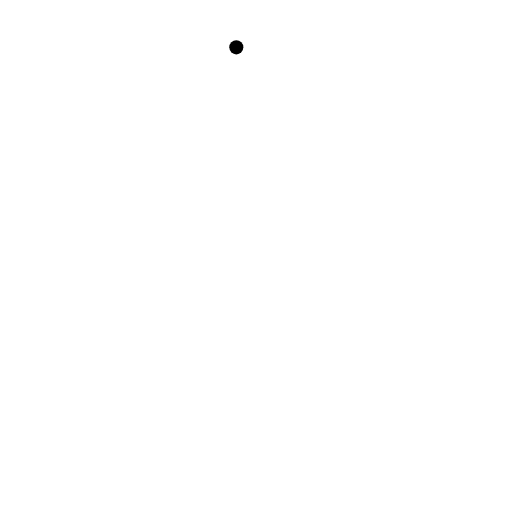
t = 0.00 s
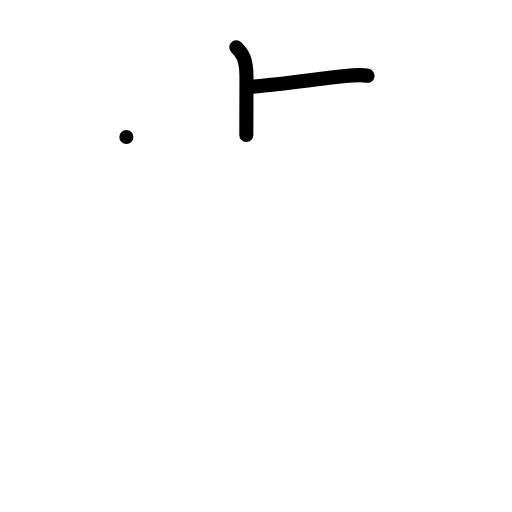
t = 2.00 s
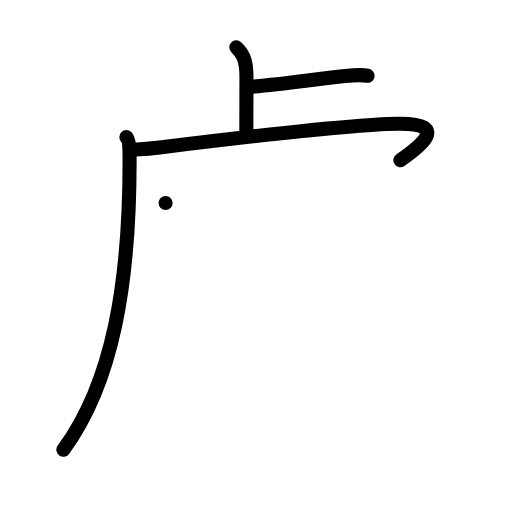
t = 4.00 s
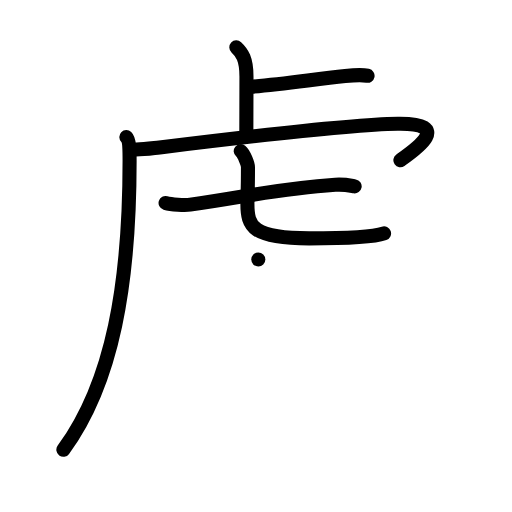
t = 6.00 s
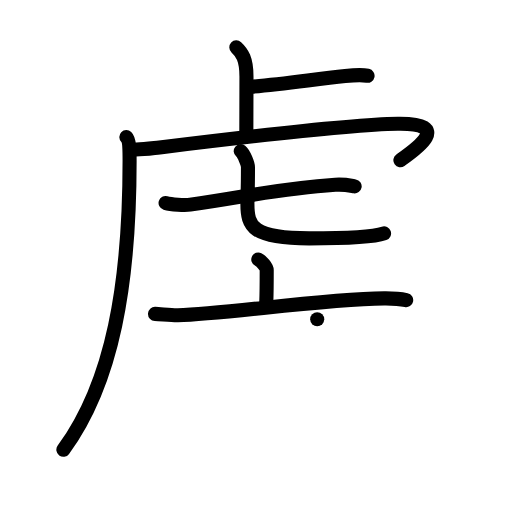
t = 8.00 s
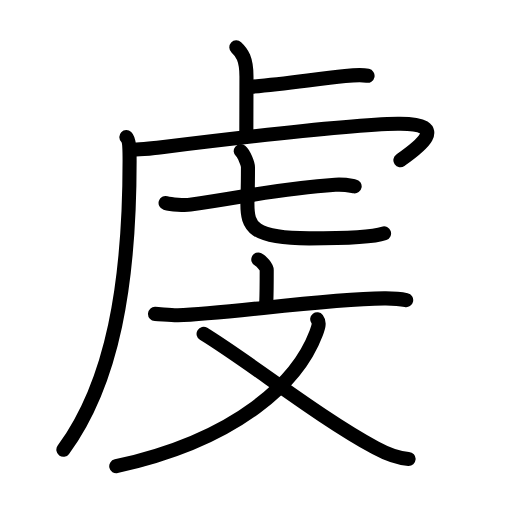
t = 10.00 s

The animated SVG that drew these frames (rendered in a browser with its animation timeline set to each time). Animation: 34 SMIL elements (animate=34); one cycle of 10.00 s.

<?xml version="1.0" encoding="UTF-8"?>
<!--
AniKanjiVG is licensed by CC-BY-SA Paul C. Sommerhoff (https://bitbucket.org/sommerhoff/anikanjivg).
AniKanjiVG uses KanjiVG which is licensed by CC-BY-SA Ulrich Apel (http://kanjivg.tagaini.net).
See also http://creativecommons.org/licenses/by-sa/3.0/
-->
<svg xmlns:kvg='http://kanjivg.tagaini.net' xmlns='http://www.w3.org/2000/svg' width='109' height='109' viewBox='0 0 109 109' style='fill:none;stroke:#000000;stroke-width:3;stroke-linecap:round;stroke-linejoin:round;' id="kvg:kanji_08654"><g id="kvg:08654" kvg:element="虔"><g id="kvg:08654-g1" kvg:element="虍" kvg:position="tare" kvg:radical="general"><path id="kvg:08654-s1" kvg:type="㇑a" d="M50.31,10.08c1.21,1.13,2.16,2.44,2.16,6.18c0,7.26-0.03,6.39-0.03,12.49"><animate attributeName="d" begin="0.0s" dur="0.5s" from="M50.31,10.08C50.31,10.08,50.31,10.08,50.31,10.08" to="M50.31,10.08c1.21,1.13,2.16,2.44,2.16,6.18" />
<animate attributeName="d" begin="0.5s" dur="0.5s" from="M50.31,10.08c1.21,1.13,2.16,2.44,2.16,6.18c0,0,0,0,0,0,0" to="M50.31,10.08c1.21,1.13,2.16,2.44,2.16,6.18c0,7.26-0.03,6.39-0.03,12.49" />
</path>
<path id="kvg:08654-s2" kvg:type="㇐b" d="M53.35,18.48C60,18,66.65,16.91,73.49,16.19c2.25-0.24,3.63-0.29,4.76-0.06"><animate attributeName="d" begin="1.0s" dur="0.5s" from="M53.35,18.48C53.35,18.48,53.35,18.48,53.35,18.48" to="M53.35,18.48C60,18,66.65,16.91,73.49,16.19" />
<animate attributeName="d" begin="1.5s" dur="0.5s" from="M53.35,18.48C60,18,66.65,16.91,73.49,16.19c0,0,0,0,0,0,0" to="M53.35,18.48C60,18,66.65,16.91,73.49,16.19c2.25-0.24,3.63-0.29,4.76-0.06" />
<animate attributeName="d" begin="0s" dur="1.0s" from="M-100,-100" to="M-100,-100" />
</path>
<path id="kvg:08654-s3" kvg:type="㇒" d="M26.9,29.18c0.63,0.6,0.69,2.85,0.69,5.02c0,26.05-3.53,47.12-14.1,61.55"><animate attributeName="d" begin="2.0s" dur="0.5s" from="M26.9,29.18C26.9,29.18,26.9,29.18,26.9,29.18" to="M26.9,29.18c0.63,0.6,0.69,2.85,0.69,5.02" />
<animate attributeName="d" begin="2.5s" dur="0.5s" from="M26.9,29.18c0.63,0.6,0.69,2.85,0.69,5.02c0,0,0,0,0,0,0" to="M26.9,29.18c0.63,0.6,0.69,2.85,0.69,5.02c0,26.05-3.53,47.12-14.1,61.55" />
<animate attributeName="d" begin="0s" dur="2.0s" from="M-100,-100" to="M-100,-100" />
</path>
<path id="kvg:08654-s4" kvg:type="㇖a" d="M27.74,31.74c1.16,0.19,3.25,0.01,5.14-0.22c14.37-1.77,40.37-5.02,51.81-5.18c12.07-0.17,3.55,5.66,0.55,7.78"><animate attributeName="d" begin="3.0s" dur="0.3333333333333333s" from="M27.74,31.74C27.74,31.74,27.74,31.74,27.74,31.74" to="M27.74,31.74c1.16,0.19,3.25,0.01,5.14-0.22" />
<animate attributeName="d" begin="3.3333333333333335s" dur="0.3333333333333333s" from="M27.74,31.74c1.16,0.19,3.25,0.01,5.14-0.22c0,0,0,0,0,0,0" to="M27.74,31.74c1.16,0.19,3.25,0.01,5.14-0.22c14.37-1.77,40.37-5.02,51.81-5.18" />
<animate attributeName="d" begin="3.6666666666666665s" dur="0.3333333333333333s" from="M27.74,31.74c1.16,0.19,3.25,0.01,5.14-0.22c14.37-1.77,40.37-5.02,51.81-5.18c0,0,0,0,0,0,0" to="M27.74,31.74c1.16,0.19,3.25,0.01,5.14-0.22c14.37-1.77,40.37-5.02,51.81-5.18c12.07-0.17,3.55,5.66,0.55,7.78" />
<animate attributeName="d" begin="0s" dur="3.0s" from="M-100,-100" to="M-100,-100" />
</path>
<g id="kvg:08654-g2" kvg:element="七"><g id="kvg:08654-g3" kvg:element="一"><path id="kvg:08654-s5" kvg:type="㇐" d="M35.25,43.21c1.18,0.35,4.09,0.51,5.25,0.35c11.58-1.57,18.14-3.37,30.88-4.23c1.95-0.13,3.14,0.17,4.12,0.34"><animate attributeName="d" begin="4.0s" dur="0.3333333333333333s" from="M35.25,43.21C35.25,43.21,35.25,43.21,35.25,43.21" to="M35.25,43.21c1.18,0.35,4.09,0.51,5.25,0.35" />
<animate attributeName="d" begin="4.333333333333333s" dur="0.3333333333333333s" from="M35.25,43.21c1.18,0.35,4.09,0.51,5.25,0.35c0,0,0,0,0,0,0" to="M35.25,43.21c1.18,0.35,4.09,0.51,5.25,0.35c11.58-1.57,18.14-3.37,30.88-4.23" />
<animate attributeName="d" begin="4.666666666666667s" dur="0.3333333333333333s" from="M35.25,43.21c1.18,0.35,4.09,0.51,5.25,0.35c11.58-1.57,18.14-3.37,30.88-4.23c0,0,0,0,0,0,0" to="M35.25,43.21c1.18,0.35,4.09,0.51,5.25,0.35c11.58-1.57,18.14-3.37,30.88-4.23c1.95-0.13,3.14,0.17,4.12,0.34" />
<animate attributeName="d" begin="0s" dur="4.0s" from="M-100,-100" to="M-100,-100" />
</path>
</g>
<path id="kvg:08654-s6" kvg:type="㇟a" d="M51.25,32.18c0.66,0.54,1.54,2.67,1.54,3.42c0,6-0.12,5.1-0.12,7.78c0,4.87,1.08,7.37,13.14,7.37c3.52,0,12.92,0,15.95-1.07"><animate attributeName="d" begin="5.0s" dur="0.25s" from="M51.25,32.18C51.25,32.18,51.25,32.18,51.25,32.18" to="M51.25,32.18c0.66,0.54,1.54,2.67,1.54,3.42" />
<animate attributeName="d" begin="5.25s" dur="0.25s" from="M51.25,32.18c0.66,0.54,1.54,2.67,1.54,3.42c0,0,0,0,0,0,0" to="M51.25,32.18c0.66,0.54,1.54,2.67,1.54,3.42c0,6-0.12,5.1-0.12,7.78" />
<animate attributeName="d" begin="5.5s" dur="0.25s" from="M51.25,32.18c0.66,0.54,1.54,2.67,1.54,3.42c0,6-0.12,5.1-0.12,7.78c0,0,0,0,0,0,0" to="M51.25,32.18c0.66,0.54,1.54,2.67,1.54,3.42c0,6-0.12,5.1-0.12,7.78c0,4.87,1.08,7.37,13.14,7.37" />
<animate attributeName="d" begin="5.75s" dur="0.25s" from="M51.25,32.18c0.66,0.54,1.54,2.67,1.54,3.42c0,6-0.12,5.1-0.12,7.78c0,4.87,1.08,7.37,13.14,7.37c0,0,0,0,0,0,0" to="M51.25,32.18c0.66,0.54,1.54,2.67,1.54,3.42c0,6-0.12,5.1-0.12,7.78c0,4.87,1.08,7.37,13.14,7.37c3.52,0,12.92,0,15.95-1.07" />
<animate attributeName="d" begin="0s" dur="5.0s" from="M-100,-100" to="M-100,-100" />
</path>
</g>
</g>
<g id="kvg:08654-g4" kvg:element="文"><g id="kvg:08654-g5" kvg:element="亠" kvg:position="top"><path id="kvg:08654-s7" kvg:type="㇑a" d="M54.99,55.25c0.68,0.33,1.79,1.58,1.79,2.22c0,2.55-0.02,5.05-0.09,6.88"><animate attributeName="d" begin="6.0s" dur="0.5s" from="M54.99,55.25C54.99,55.25,54.99,55.25,54.99,55.25" to="M54.99,55.25c0.68,0.33,1.79,1.58,1.79,2.22" />
<animate attributeName="d" begin="6.5s" dur="0.5s" from="M54.99,55.25c0.68,0.33,1.79,1.58,1.79,2.22c0,0,0,0,0,0,0" to="M54.99,55.25c0.68,0.33,1.79,1.58,1.79,2.22c0,2.55-0.02,5.05-0.09,6.88" />
<animate attributeName="d" begin="0s" dur="6.0s" from="M-100,-100" to="M-100,-100" />
</path>
<path id="kvg:08654-s8" kvg:type="㇐" d="M33,66.82c1.26,0.05,3.64,0.33,4.87,0.29c10.28-0.27,30.45-3.42,43.91-3.58c2.08-0.02,3.14,0.03,4.69,0.37"><animate attributeName="d" begin="7.0s" dur="0.3333333333333333s" from="M33,66.82C33,66.82,33,66.82,33,66.82" to="M33,66.82c1.26,0.05,3.64,0.33,4.87,0.29" />
<animate attributeName="d" begin="7.333333333333333s" dur="0.3333333333333333s" from="M33,66.82c1.26,0.05,3.64,0.33,4.87,0.29c0,0,0,0,0,0,0" to="M33,66.82c1.26,0.05,3.64,0.33,4.87,0.29c10.28-0.27,30.45-3.42,43.91-3.58" />
<animate attributeName="d" begin="7.666666666666667s" dur="0.3333333333333333s" from="M33,66.82c1.26,0.05,3.64,0.33,4.87,0.29c10.28-0.27,30.45-3.42,43.91-3.58c0,0,0,0,0,0,0" to="M33,66.82c1.26,0.05,3.64,0.33,4.87,0.29c10.28-0.27,30.45-3.42,43.91-3.58c2.08-0.02,3.14,0.03,4.69,0.37" />
<animate attributeName="d" begin="0s" dur="7.0s" from="M-100,-100" to="M-100,-100" />
</path>
</g>
<g id="kvg:08654-g6" kvg:element="乂" kvg:position="bottom"><path id="kvg:08654-s9" kvg:type="㇒" d="M67.53,67.97c0.54,0.7,0.29,1.57-0.23,2.96C63.5,81,51,93.5,24.75,99.25"><animate attributeName="d" begin="8.0s" dur="0.5s" from="M67.53,67.97C67.53,67.97,67.53,67.97,67.53,67.97" to="M67.53,67.97c0.54,0.7,0.29,1.57-0.23,2.96" />
<animate attributeName="d" begin="8.5s" dur="0.5s" from="M67.53,67.97c0.54,0.7,0.29,1.57-0.23,2.96c0,0,0,0,0,0,0" to="M67.53,67.97c0.54,0.7,0.29,1.57-0.23,2.96C63.5,81,51,93.5,24.75,99.25" />
<animate attributeName="d" begin="0s" dur="8.0s" from="M-100,-100" to="M-100,-100" />
</path>
<path id="kvg:08654-s10" kvg:type="㇏" d="M43.34,71.07c10.41,6.43,24.27,17.57,36.61,24.28c2.32,1.26,5.03,2.24,7.04,2.35"><animate attributeName="d" begin="9.0s" dur="0.5s" from="M43.34,71.07C43.34,71.07,43.34,71.07,43.34,71.07" to="M43.34,71.07c10.41,6.43,24.27,17.57,36.61,24.28" />
<animate attributeName="d" begin="9.5s" dur="0.5s" from="M43.34,71.07c10.41,6.43,24.27,17.57,36.61,24.28c0,0,0,0,0,0,0" to="M43.34,71.07c10.41,6.43,24.27,17.57,36.61,24.28c2.32,1.26,5.03,2.24,7.04,2.35" />
<animate attributeName="d" begin="0s" dur="9.0s" from="M-100,-100" to="M-100,-100" />
</path>
</g>
</g>
</g>
</svg>
